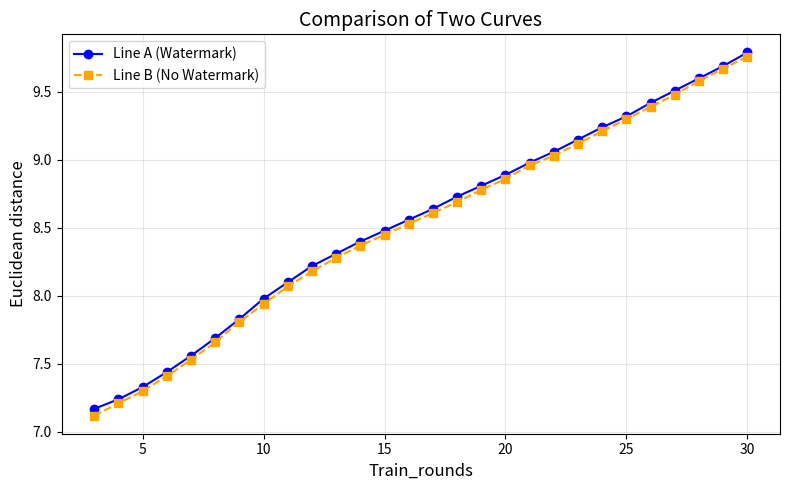

Recreate this plot in Python.
import matplotlib.pyplot as plt

# 数据
x = [3,4,5,6,7,8,9,10,11,12,13,14,15,16,17,18,19,20,21,22,23,24,25,26,27,28,29,30]
y1 = [7.17,7.24,7.33,7.44,7.56,7.69,7.83,7.98,8.10,8.22,8.31,8.40,8.48,8.56,8.64,8.73,8.81,8.89,8.98,9.06,9.15,9.24,9.32,9.42,9.51,9.60,9.69,9.79]  # 标记举例
y2 = [7.12,7.21,7.30,7.41,7.53,7.66,7.81,7.94,8.07,8.18,8.28,8.37,8.45,8.53,8.61,8.69,8.78,8.86,8.96,9.03,9.12,9.21,9.30,9.39,9.48,9.58,9.67,9.76]   # 未标记距离

# 创建图形
plt.figure(figsize=(8, 5))

# 绘制两条线
plt.plot(x, y1, label="Line A (Watermark)", linestyle='-', marker='o', color='blue')  # 曲线A
plt.plot(x, y2, label="Line B (No Watermark)", linestyle='--', marker='s', color='orange')  # 曲线B

# 图例、标签和标题
plt.title("Comparison of Two Curves", fontsize=14)
plt.xlabel("Train_rounds", fontsize=12)
plt.ylabel("Euclidean distance", fontsize=12)
plt.legend(fontsize=10)

# 网格和布局
plt.grid(alpha=0.3)
plt.tight_layout()

# 显示图形
plt.show()
